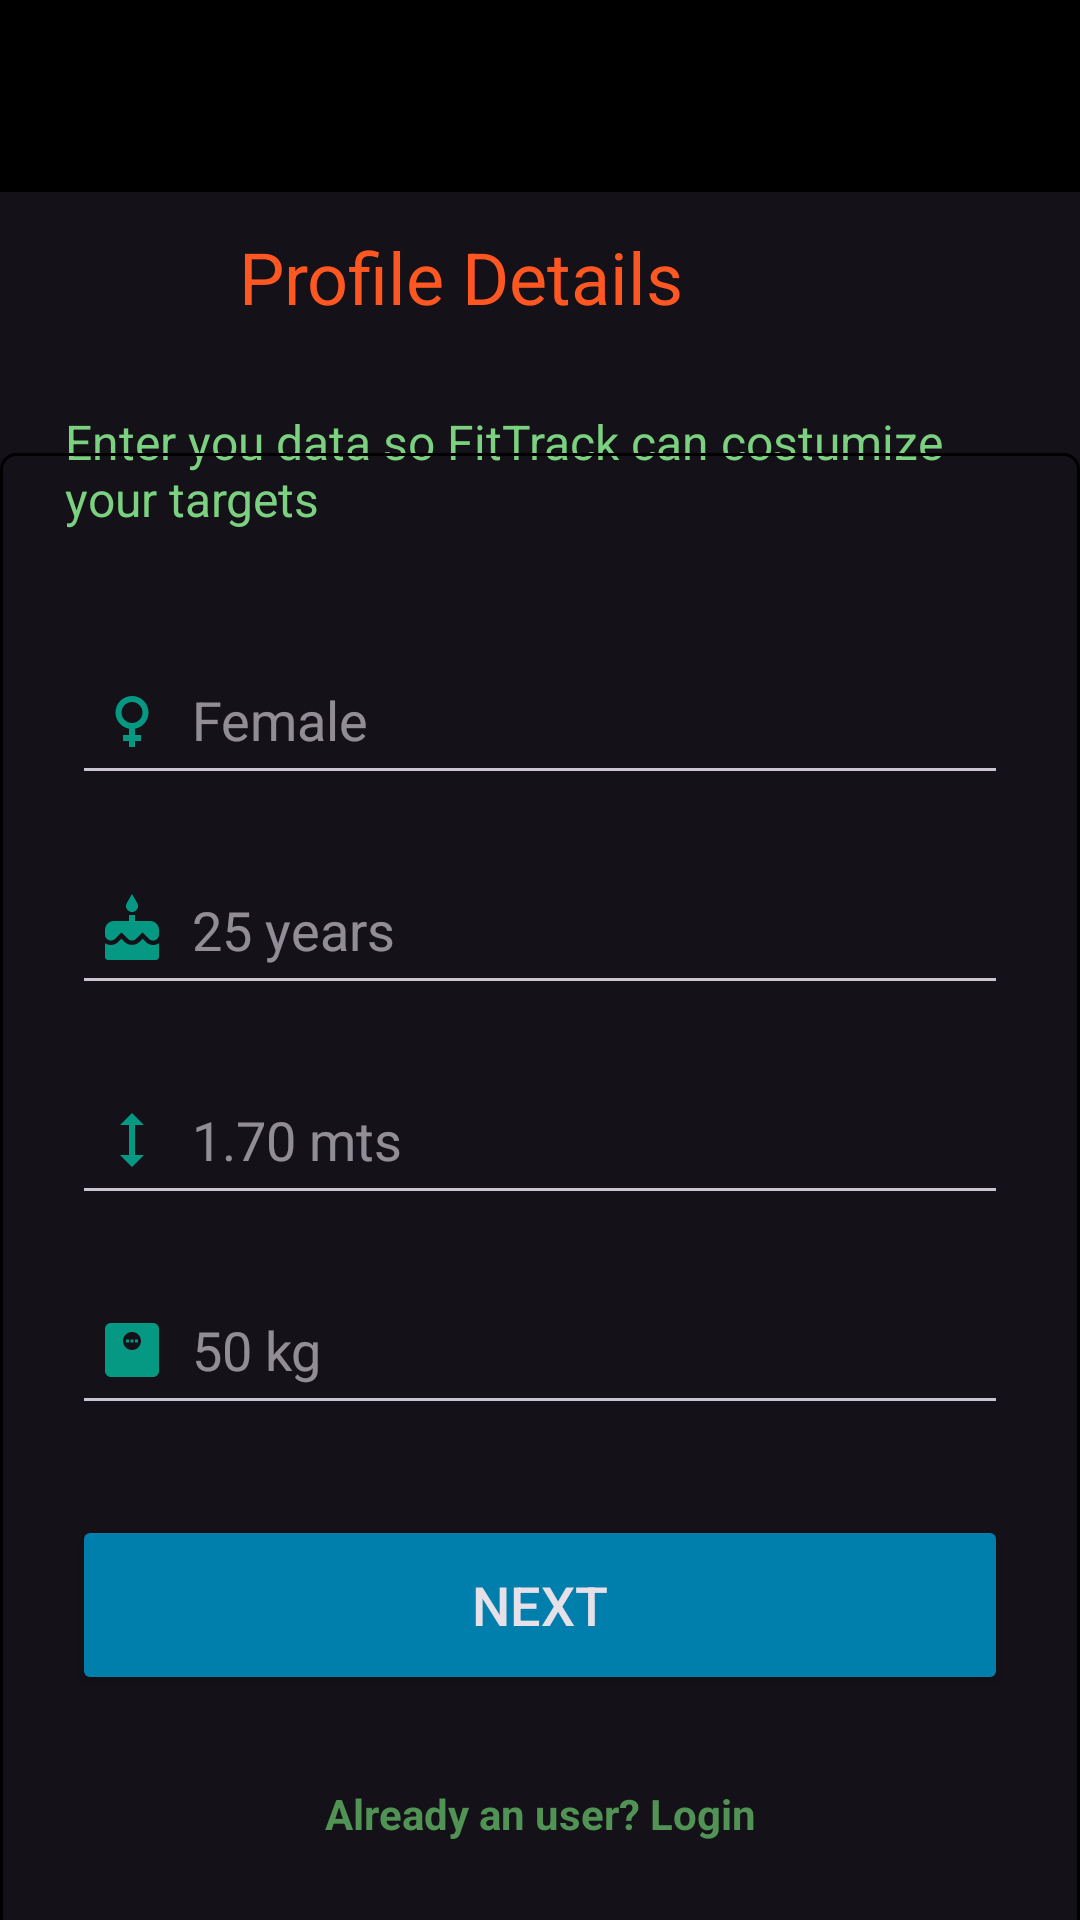

Layout XML and referenced resources for this Android screen:
<!-- AndroidManifest.xml: application theme Theme.FitTrackApp -->
<!-- res/layout/activity_profile_details.xml -->
<?xml version="1.0" encoding="utf-8"?>
<androidx.constraintlayout.widget.ConstraintLayout xmlns:android="http://schemas.android.com/apk/res/android"
    xmlns:app="http://schemas.android.com/apk/res-auto"
    xmlns:tools="http://schemas.android.com/tools"
    android:layout_width="match_parent"
    android:layout_height="match_parent"
    tools:context=".ProfileDetails">

    <include
        layout = "@layout/toolbar_layout"/>


    <TextView
        android:id="@+id/textView10"
        android:layout_width="wrap_content"
        android:layout_height="wrap_content"
        android:layout_marginTop="76dp"
        android:layout_marginEnd="132dp"
        android:text="Profile Details"
        android:textColor="#FF5722"
        android:textSize="24sp"
        app:layout_constraintEnd_toEndOf="parent"
        app:layout_constraintTop_toTopOf="parent" />

    <TextView
        android:id="@+id/textView11"
        android:layout_width="317dp"
        android:layout_height="53dp"
        android:layout_marginTop="28dp"
        android:text="Enter you data so FitTrack can costumize your targets "
        android:textColor="#7BD17F"
        android:textSize="16sp"
        app:layout_constraintEnd_toEndOf="parent"
        app:layout_constraintStart_toStartOf="parent"
        app:layout_constraintTop_toBottomOf="@+id/textView10" />

    <LinearLayout
        android:layout_width="match_parent"
        android:layout_height="wrap_content"
        android:layout_gravity="center_horizontal"
        android:layout_marginTop="196dp"
        android:layout_marginBottom="18dp"
        android:background="@drawable/shape"
        android:orientation="vertical"
        android:padding="24dp"
        app:layout_constraintBottom_toBottomOf="parent"
        app:layout_constraintEnd_toEndOf="parent"
        app:layout_constraintHorizontal_bias="0.0"
        app:layout_constraintStart_toStartOf="parent"
        app:layout_constraintTop_toTopOf="parent">


        <EditText
            android:id="@+id/sex"
            android:layout_width="match_parent"
            android:layout_height="50dp"
            android:layout_marginTop="40dp"
            android:drawableLeft="@drawable/baseline_female_24"
            android:drawablePadding="8dp"
            android:hint="Female"
            android:padding="8dp"
            android:textColor="@color/white" />

        <EditText
            android:id="@+id/age"
            android:layout_width="match_parent"
            android:layout_height="50dp"
            android:layout_marginTop="20dp"
            android:drawableStart="@drawable/baseline_cake_24"
            android:drawablePadding="8dp"
            android:hint="25 years"
            android:padding="8dp"
            android:inputType="number"
            android:textColor="@color/white"/>

        <EditText
            android:id="@+id/height"
            android:layout_width="match_parent"
            android:layout_height="50dp"
            android:layout_marginTop="20dp"
            android:drawableStart="@drawable/baseline_height_24"
            android:drawablePadding="8dp"
            android:hint="1.70 mts"
            android:inputType="number"
            android:padding="8dp"
            android:textColor="@color/white" />


        <EditText
            android:id="@+id/weight"
            android:layout_width="match_parent"
            android:layout_height="50dp"
            android:layout_marginTop="20dp"
            android:drawableLeft="@drawable/baseline_weight"
            android:drawablePadding="8dp"
            android:hint="50 kg"
            android:inputType="number"
            android:padding="8dp"
            android:textColor="@color/white" />

        <Button
            android:id="@+id/next"
            android:layout_width="match_parent"
            android:layout_height="60dp"
            android:layout_marginTop="30dp"
            android:backgroundTint="@color/material_dynamic_primary50"
            android:onClick="next"
            android:text="Next"
            android:textSize="18sp" />

        <TextView
            android:id="@+id/tvnewUser"
            android:layout_width="match_parent"
            android:layout_height="wrap_content"
            android:layout_marginTop="30dp"
            android:minHeight="48dp"
            android:onClick="login"
            android:text="Already an user? Login"
            android:textAlignment="center"
            android:textColor="#519354"
            android:textStyle="bold" />


    </LinearLayout>


</androidx.constraintlayout.widget.ConstraintLayout>
<!-- res/layout/toolbar_layout.xml (included above) -->
<?xml version="1.0" encoding="utf-8"?>
<androidx.appcompat.widget.Toolbar xmlns:android="http://schemas.android.com/apk/res/android"
    android:layout_width="match_parent"
    android:layout_height="?attr/actionBarSize"
    android:background="@color/black"
    android:elevation="4dp"
    android:id="@+id/toolbar"
    android:theme="@style/ThemeOverlay.AppCompat.Dark.ActionBar"
    android:popupTheme="@style/ThemeOverlay.AppCompat.Light">

</androidx.appcompat.widget.Toolbar>
<!-- resources referenced by this layout -->
<resources>
  <!-- drawable baseline_cake_24 (drawable) -->
  <vector android:height="24dp" android:tint="#059983"
      android:viewportHeight="24" android:viewportWidth="24"
      android:width="24dp" xmlns:android="http://schemas.android.com/apk/res/android">
      <path android:fillColor="@android:color/white" android:pathData="M12,6c1.11,0 2,-0.9 2,-2 0,-0.38 -0.1,-0.73 -0.29,-1.03L12,0l-1.71,2.97c-0.19,0.3 -0.29,0.65 -0.29,1.03 0,1.1 0.9,2 2,2zM16.6,15.99l-1.07,-1.07 -1.08,1.07c-1.3,1.3 -3.58,1.31 -4.89,0l-1.07,-1.07 -1.09,1.07C6.75,16.64 5.88,17 4.96,17c-0.73,0 -1.4,-0.23 -1.96,-0.61L3,21c0,0.55 0.45,1 1,1h16c0.55,0 1,-0.45 1,-1v-4.61c-0.56,0.38 -1.23,0.61 -1.96,0.61 -0.92,0 -1.79,-0.36 -2.44,-1.01zM18,9h-5L13,7h-2v2L6,9c-1.66,0 -3,1.34 -3,3v1.54c0,1.08 0.88,1.96 1.96,1.96 0.52,0 1.02,-0.2 1.38,-0.57l2.14,-2.13 2.13,2.13c0.74,0.74 2.03,0.74 2.77,0l2.14,-2.13 2.13,2.13c0.37,0.37 0.86,0.57 1.38,0.57 1.08,0 1.96,-0.88 1.96,-1.96L20.99,12C21,10.34 19.66,9 18,9z"/>
  </vector>
  <!-- drawable baseline_female_24 (drawable) -->
  <vector android:height="24dp" android:tint="#059983"
      android:viewportHeight="24" android:viewportWidth="24"
      android:width="24dp" xmlns:android="http://schemas.android.com/apk/res/android">
      <path android:fillColor="@android:color/white" android:pathData="M17.5,9.5C17.5,6.46 15.04,4 12,4S6.5,6.46 6.5,9.5c0,2.7 1.94,4.93 4.5,5.4V17H9v2h2v2h2v-2h2v-2h-2v-2.1C15.56,14.43 17.5,12.2 17.5,9.5zM8.5,9.5C8.5,7.57 10.07,6 12,6s3.5,1.57 3.5,3.5S13.93,13 12,13S8.5,11.43 8.5,9.5z"/>
  </vector>
  <!-- drawable baseline_height_24 (drawable) -->
  <vector android:height="24dp" android:tint="#059983"
      android:viewportHeight="24" android:viewportWidth="24"
      android:width="24dp" xmlns:android="http://schemas.android.com/apk/res/android">
      <path android:fillColor="@android:color/white" android:pathData="M13,6.99l3,0l-4,-3.99l-4,3.99l3,0l0,10.02l-3,0l4,3.99l4,-3.99l-3,0z"/>
  </vector>
  <!-- drawable baseline_weight (drawable) -->
  <vector android:height="24dp" android:tint="#059983"
      android:viewportHeight="24" android:viewportWidth="24"
      android:width="24dp" xmlns:android="http://schemas.android.com/apk/res/android">
      <path android:fillColor="@android:color/white" android:pathData="M19,3H5C3.9,3 3,3.9 3,5v14c0,1.1 0.9,2 2,2h14c1.1,0 2,-0.9 2,-2V5C21,3.9 20.1,3 19,3zM12,12c-1.66,0 -3,-1.34 -3,-3s1.34,-3 3,-3s3,1.34 3,3S13.66,12 12,12z"/>
      <path android:fillColor="@android:color/white" android:pathData="M10,8.5h1v1h-1z"/>
      <path android:fillColor="@android:color/white" android:pathData="M11.5,8.5h1v1h-1z"/>
      <path android:fillColor="@android:color/white" android:pathData="M13,8.5h1v1h-1z"/>
  </vector>
  <!-- drawable shape (drawable) -->
  <?xml version="1.0" encoding="utf-8"?>
  <shape xmlns:android="http://schemas.android.com/apk/res/android"
      android:shape="rectangle">
  
      <stroke
         android:width="1dp"
          android:color="@color/black"/>
      <corners
          android:radius="5dp"/>
  
  </shape>
  <style name="Theme.FitTrackApp" parent="Base.Theme.FitTrackApp" />
  <style name="Base.Theme.FitTrackApp" parent="Theme.Material3.Dark.NoActionBar">
          
          
      </style>
  <!-- not gathered from this repository: default colours our renderer supplied (Android Studio template values) -->
  <color name="black">#FF000000</color>
  <color name="white">#FFFFFFFF</color>
</resources>
